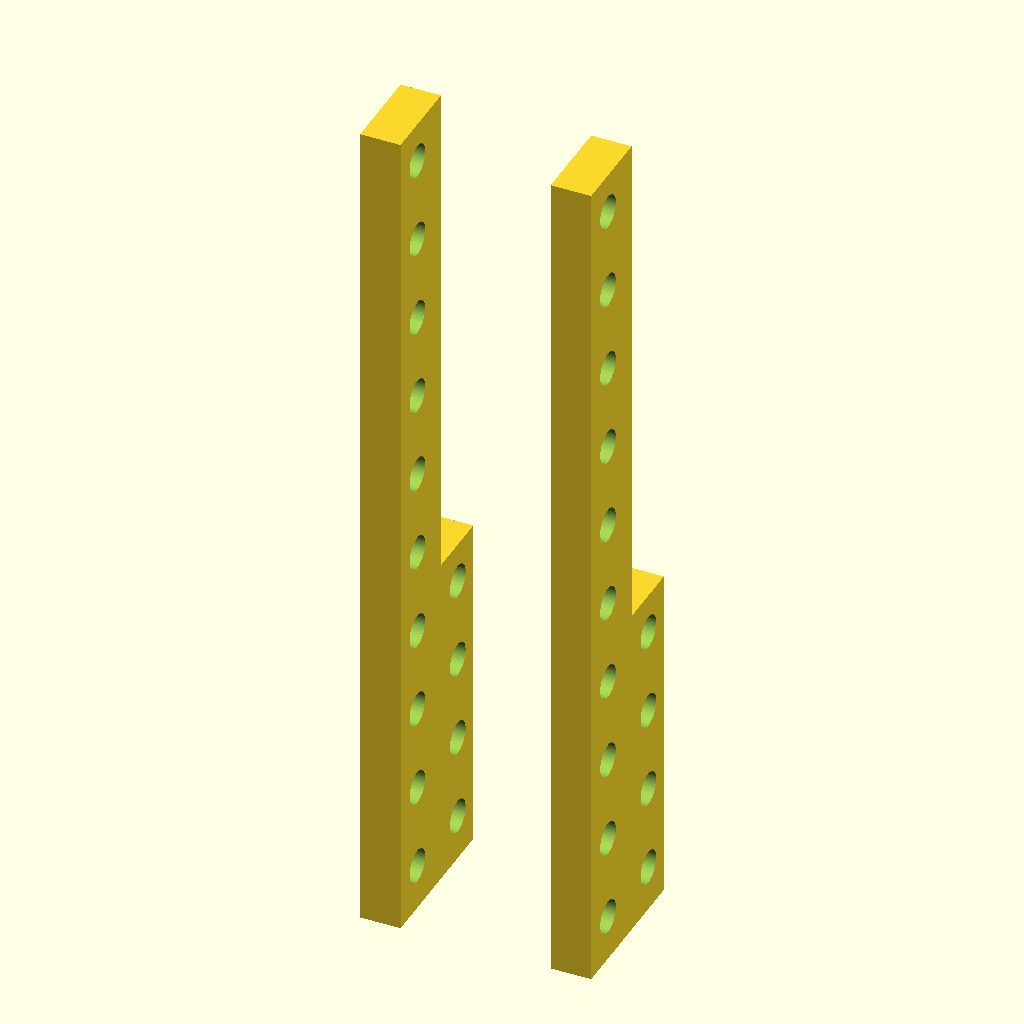
Cell 1: rendered with the file's own defaults.
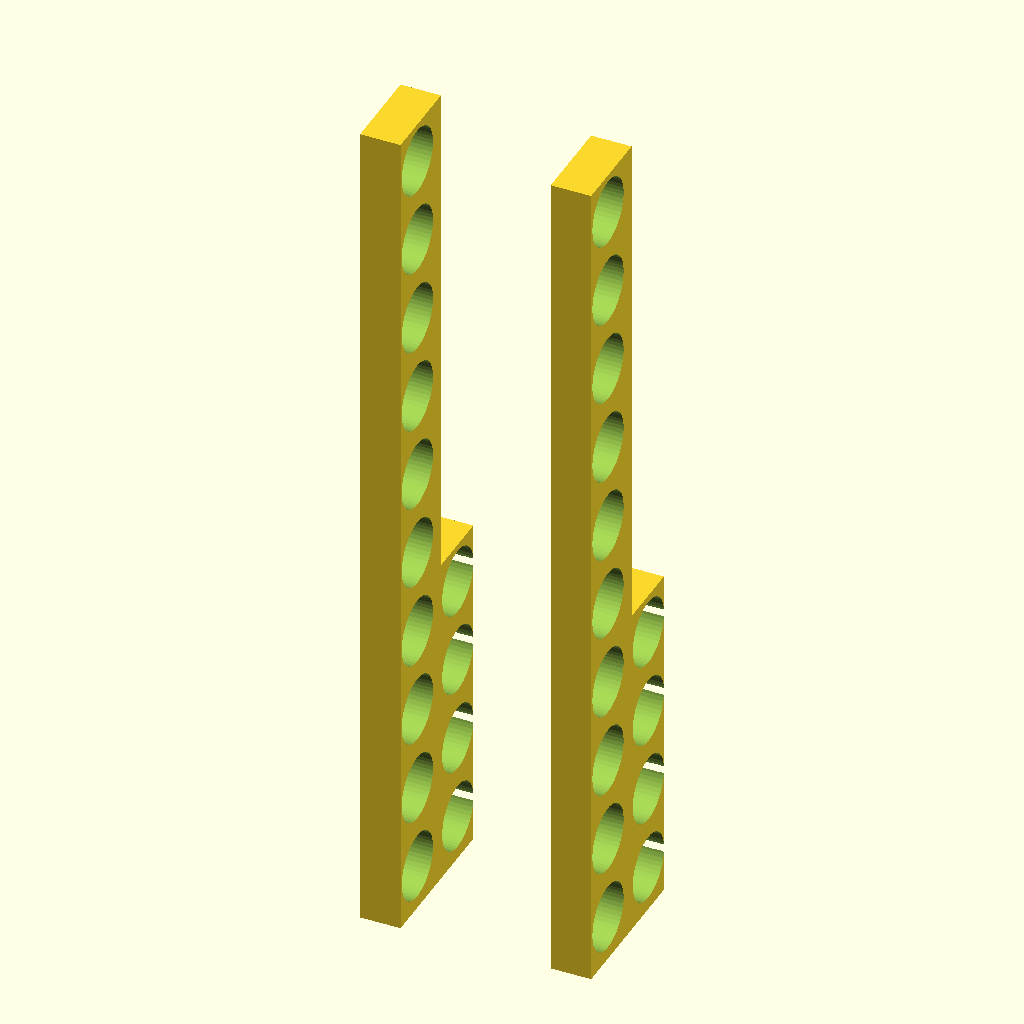
Cell 2: the same model with insert_d = 11.6.
The same orthographic view direction (rotation 55°, 0°, 25°; colour scheme Cornfield) for every cell, with the view re-fitted per cell, so scale and position can differ between cells.
Source of the model, openscad/cnc/v1/z_sliding_block.scad:
show_slider = 0;
show_part1 = 0;
show_part2 = 1;
show_part3 = 1;

include <cnc_params.scad>
include <MCAD/nuts_and_bolts.scad>

$fn = 50;
insert_d = 5.8;

module vert_rod_holes(d=rod_d, h=top_block_sz_z, z_off=0) {
	for(xpos=[-1,1]) {
		// rod holes
		translate([xpos*rod_dist_x/2, 0, z_off]) {
			cylinder(d=d, h=h, center=true);
		}
	}
}

module nutHoleM4(extra_h=0) {
	hull() {
		translate([0, 0, extra_h/2]) nutHole(4, units=MM);
		translate([0, 0, -extra_h/2]) nutHole(4, units=MM);
	}
}

module attachment_hole(d=hole_d_m4, nut_hole_sz=0, size=slider_sz_x, insert_hole_mode=false) {
	rotate([0, 90, 0]) {
		h = size*2;
		cylinder(d=insert_hole_mode ? insert_d : d, h=h, center=true);
		if(nut_hole_sz > 0 && !insert_hole_mode) {
			translate([0, 0, -METRIC_NUT_THICKNESS[4]/2]) {
				nutHoleM4(extra_h=nut_hole_sz);
			}
		}
	}
}

module attachment_holes(d=hole_d_m4, hole_count=4, nut_hole_sz=0, insert_hole_mode=false) {
	z_step = 15;
	translate([0, -slider_sz_y/2-attach_sz_y/4, -(slider_sz_z-attach_sz_z)/2-attach_sz_z/2]) {
		for(zi=[0:1:hole_count-1]) {
			translate([0, 0, 10+zi*z_step]) {
				attachment_hole(d=d, nut_hole_sz=nut_hole_sz, insert_hole_mode=insert_hole_mode);
			}
		}
	}
}

module slider_z() {
	difference() {
		union() {
			cube([slider_sz_x-rod_bearing_d+2*wall, slider_sz_y, slider_sz_z], center=true);
			translate([0, wall, 0]) {
				cube([lead_screw_nut_attach_plate_d, slider_sz_y, slider_sz_z], center=true);
			}
			// attachment
			difference() {
				translate([0, -slider_sz_y/2, -(slider_sz_z-attach_sz_z)/2]) {
					for(xsgn=[-1,1]) {
						translate([xsgn*(slider_sz_x-rod_bearing_d)/2, 0, 0]) {
							union() {
								cube([attach_sz_x, attach_sz_y, attach_sz_z], center=true);
								translate([0, (-slider_sz_z+attach_sz_z)/4, attach_sz_z/2]) {
									rotate([0, 90, 0]) {
										cylinder(r=slider_sz_z-attach_sz_z, h=attach_sz_x, center=true);
									}
								}
							}
						}
					}
				}
				attachment_holes(d=hole_d_through_m4);
			}
			// holes for rod bearings
			vert_rod_holes(d=rod_bearing_d+2*wall, h=slider_sz_z);
		}

		translate([0, motor_shift_y, 0]) {
			// motor hole (lead)
			cylinder(d=lead_screw_nut_d, h=slider_sz_z, center=true);
			// motor hole (lead attachment)
			for(angle=[45:90:345]) {
				rotate([0, 0, angle]) {
					translate([lead_screw_nut_hole_r_dist, 0, 0]) {
						cylinder(d=lead_screw_nut_hole_d, h=slider_sz_z, center=true);
					}
				}
			}
			// extraction from top
			for(zpos=[1]) {
				translate([0, 0, zpos*(slider_sz_z-extract_sz_z+1)/2]) {
					cylinder(d=lead_screw_nut_attach_plate_d+2, h=extract_sz_z, center=true);
					translate([0, lead_screw_nut_attach_plate_d/2, 0]) {
						cube([lead_screw_nut_attach_plate_d+2, lead_screw_nut_attach_plate_d+wall, extract_sz_z], center=true);
					}
				}
			}
		}

		// holes for rod bearings
		vert_rod_holes(d=rod_bearing_d, h=slider_sz_z);
	}
	// pointer to the work surface
	translate([0, 0, -(slider_sz_z+slider_z_to_work_surface_sz_z)/2]) {
//		%cube([5, 5, slider_z_to_work_surface_sz_z], center=true);
	}
}


module slider_z_attachment(extra_sz_y=default_attach_extra_sz_y) {
	difference() {
		translate([0, -(slider_sz_y+connector_base_sz_y)/2-attach_side_gap, 0]) {
			cube([connector_base_sz_x, connector_base_sz_y, attach_sz_z], center=true);
			translate([0, -(connector_base_sz_y+extra_sz_y)/2, 0]) {
				difference() {
					cube([connector_base_sz_x, extra_sz_y, attach_sz_z], center=true);
					cube([connector_base_sz_x-2*connector_connector_sz_x-2*nuts_sz_z, extra_sz_y, attach_sz_z], center=true);
				}
			}
		}
		attachment_holes(d=hole_d_m4, hole_count=20);
		if(extra_sz_y >= 10) {
			translate([0, -extra_sz_y, 0]) {
				attachment_holes(d=hole_d_through_m4, hole_count=20);
			}
		}
	}
}

nut_hole_sz = connector_base_sz_x-2*connector_connector_sz_x-nuts_sz_z;

module slider_z_adapter(side="all", extra_sz_y=default_attach_extra_sz_y, extra_sz_z=0, insert_hole_mode=false) {
	attach_ext_sz_z = attach_sz_z + 6;
	difference() {
		for(xside=[-1,1]) {
			if(
					((side == "all" || side == "left") && xside==1) ||
					((side == "all" || side == "right") && xside==-1)
			) {
				translate([xside*(connector_base_sz_x-connector_connector_sz_x-nuts_sz_z)/2, -(slider_sz_y+connector_base_sz_y)/2-attach_side_gap, 0]) {
					cube([connector_connector_sz_x+nuts_sz_z, connector_base_sz_y, attach_ext_sz_z], center=true);
					translate([0, -(connector_base_sz_y+extra_sz_y)/2, extra_sz_z/2]) {
						cube([connector_connector_sz_x+nuts_sz_z, extra_sz_y, attach_ext_sz_z+extra_sz_z], center=true);
					}
				}
			}
		}
		attachment_holes(d=hole_d_through_m4, hole_count=20, nut_hole_sz=nut_hole_sz, insert_hole_mode=insert_hole_mode);
		if(extra_sz_y >= 10) {
			translate([0, -extra_sz_y, 0]) {
				attachment_holes(d=hole_d_through_m4, hole_count=20, nut_hole_sz=nut_hole_sz, insert_hole_mode=insert_hole_mode);
			}
		}
	}
}

module adapter_bracket(extra_sz_y=default_attach_extra_sz_y) {
	translate([0, -slider_sz_y-10, 83]) {  
		difference() {
	//	union() {
			union() {
				for(x=[-1,1]) {
					translate([x*(connector_base_sz_x/2-connector_connector_sz_x-connector_connector_sz_x/2-nuts_sz_z), wall, 0]) {
						cube([connector_connector_sz_x, connector_base_sz_y+2, 12], center=true);
					}
				}
				translate([0, (connector_base_sz_y+wall+2)/2, 0]) {
					cube([connector_base_sz_x/2-connector_connector_sz_x+1, wall, 12], center=true);
				}
			}
			translate([0, 2, 0]) {
				attachment_hole(d=hole_d_through_m4, nut_hole_sz=nut_hole_sz-6-(connector_connector_sz_x+nuts_sz_z));
			}
		}
	}
}

if(show_slider) {
	slider_z();
}
if(show_part1) {
	slider_z_attachment(extra_sz_y=default_attach_extra_sz_y);
}
if(show_part2) {
	slider_z_adapter(side="left", extra_sz_y=default_attach_extra_sz_y, extra_sz_z=attach_sz_z+10+26, insert_hole_mode=true);
}
if(show_part3) {
	slider_z_adapter(side="right", extra_sz_y=default_attach_extra_sz_y, extra_sz_z=attach_sz_z+10+26, insert_hole_mode=true);
}
// does not fit
translate([0, 10,0]) {
	//	adapter_bracket();
}
Parameter table extracted from the source (name, type, default, range or options):
show_slider: number, default 0
show_part1: number, default 0
show_part2: number, default 1
show_part3: number, default 1
insert_d: number, default 5.8
